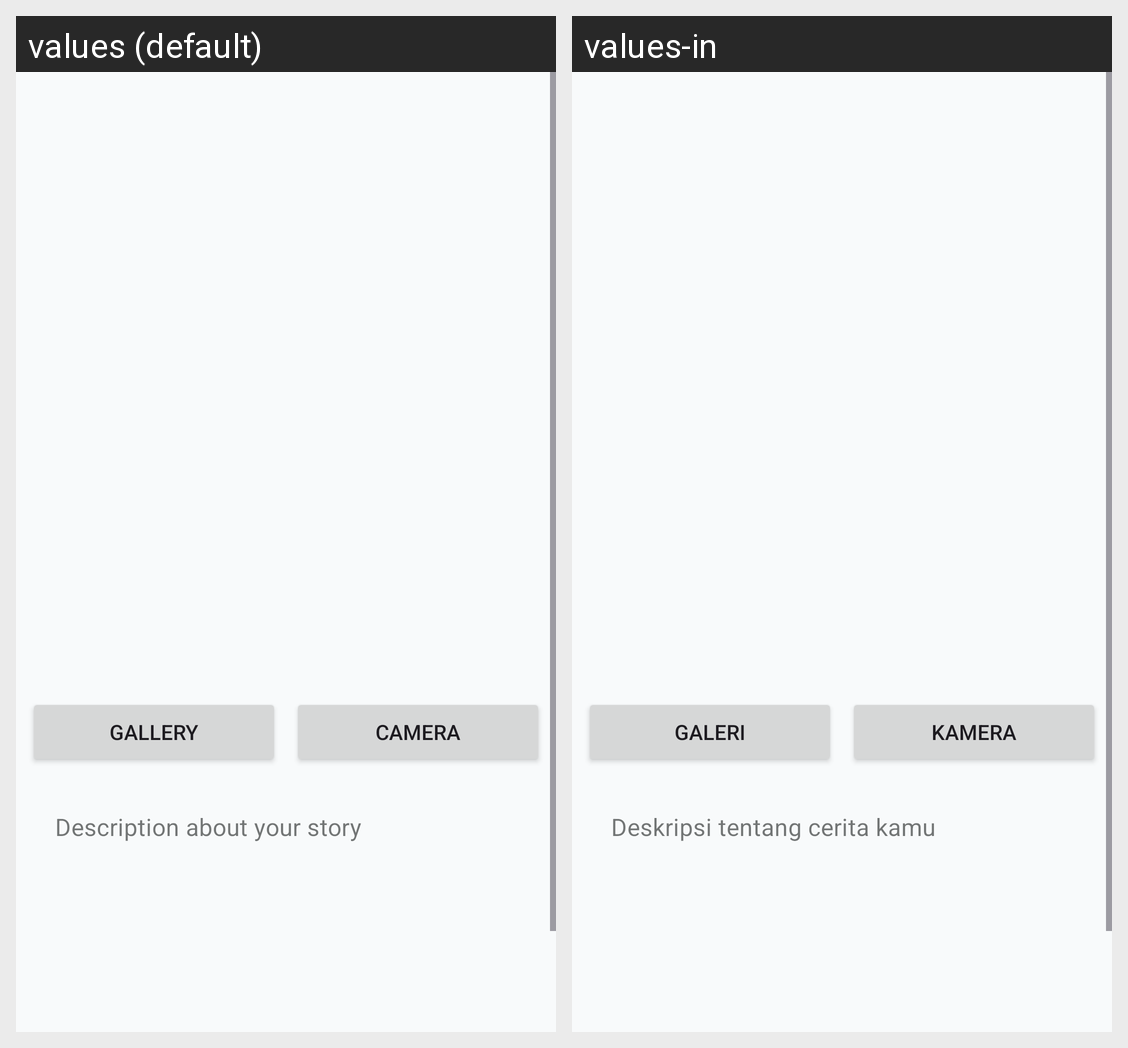

Here is an Android app screen in its default locale and in the app's own translations. Write out the translated-string differences for the strings that appear on this screen.
Android screen res/layout/activity_add_story.xml rendered under 2 locales, left to right: values (default), values-in. Device: Nexus 5 (rendered at 1080×1920; each locale shown at half size, 540×960, under a caption strip naming it); theme Theme.LoginWithAnimation.
Strings drawn on this screen, with the default value and each locale's value (text and hints the layout hard-codes, and strings that could not be matched under every locale, appear in the picture but are not listed):

camera_txt
  values: Camera
  values-in: Kamera

gallery_txt
  values: Gallery
  values-in: Galeri
